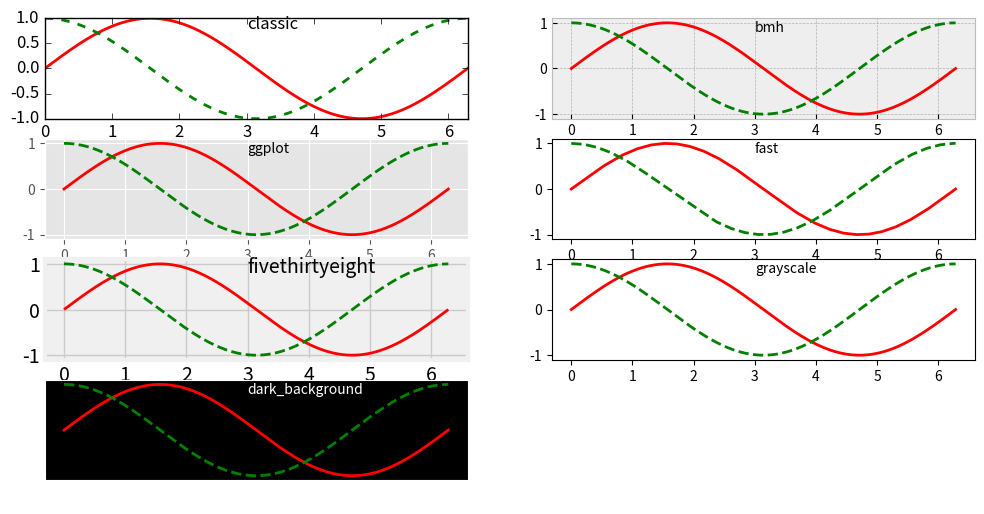

Here is the Python script that generated this plot: (Note: this script raises an exception after producing the figure.)
#----------------------------------------------
#   CH_12_16_1_EX_1_Pyplot_Styles_LinePlot.py
#----------------------------------------------
import matplotlib.pyplot as plt
import numpy as np
#----- 定義不同圖表樣式
x = np.linspace(0., 2.*np.pi, 361)
ys = np.sin(x)
yc = np.cos(x)
styles = ['classic', 'bmh', 'ggplot', 'fast', 'fivethirtyeight', 'grayscale',\
          'dark_background', 'seaborn']
#----- 依定義依序繪製不同樣式之圖表
fig1 = plt.figure(figsize=(12, 6))
for ii in range(0, 8):   
    with plt.style.context(styles[ii]):
        plt.subplot(4, 2, ii+1)
        plt.plot(x, ys, 'r-', lw = 2, label = 'sin(x)')
        plt.plot(x, yc, 'g--', lw = 2, label = 'cos(x)')
        plt.text(3., 0.8, str(styles[ii]))
#
plt.suptitle('Using plt.style.context')
plt.savefig('CH_12_16_1_EX_1_Pyplot_Styles_LinePlot.png')
plt.show()



















































































	


